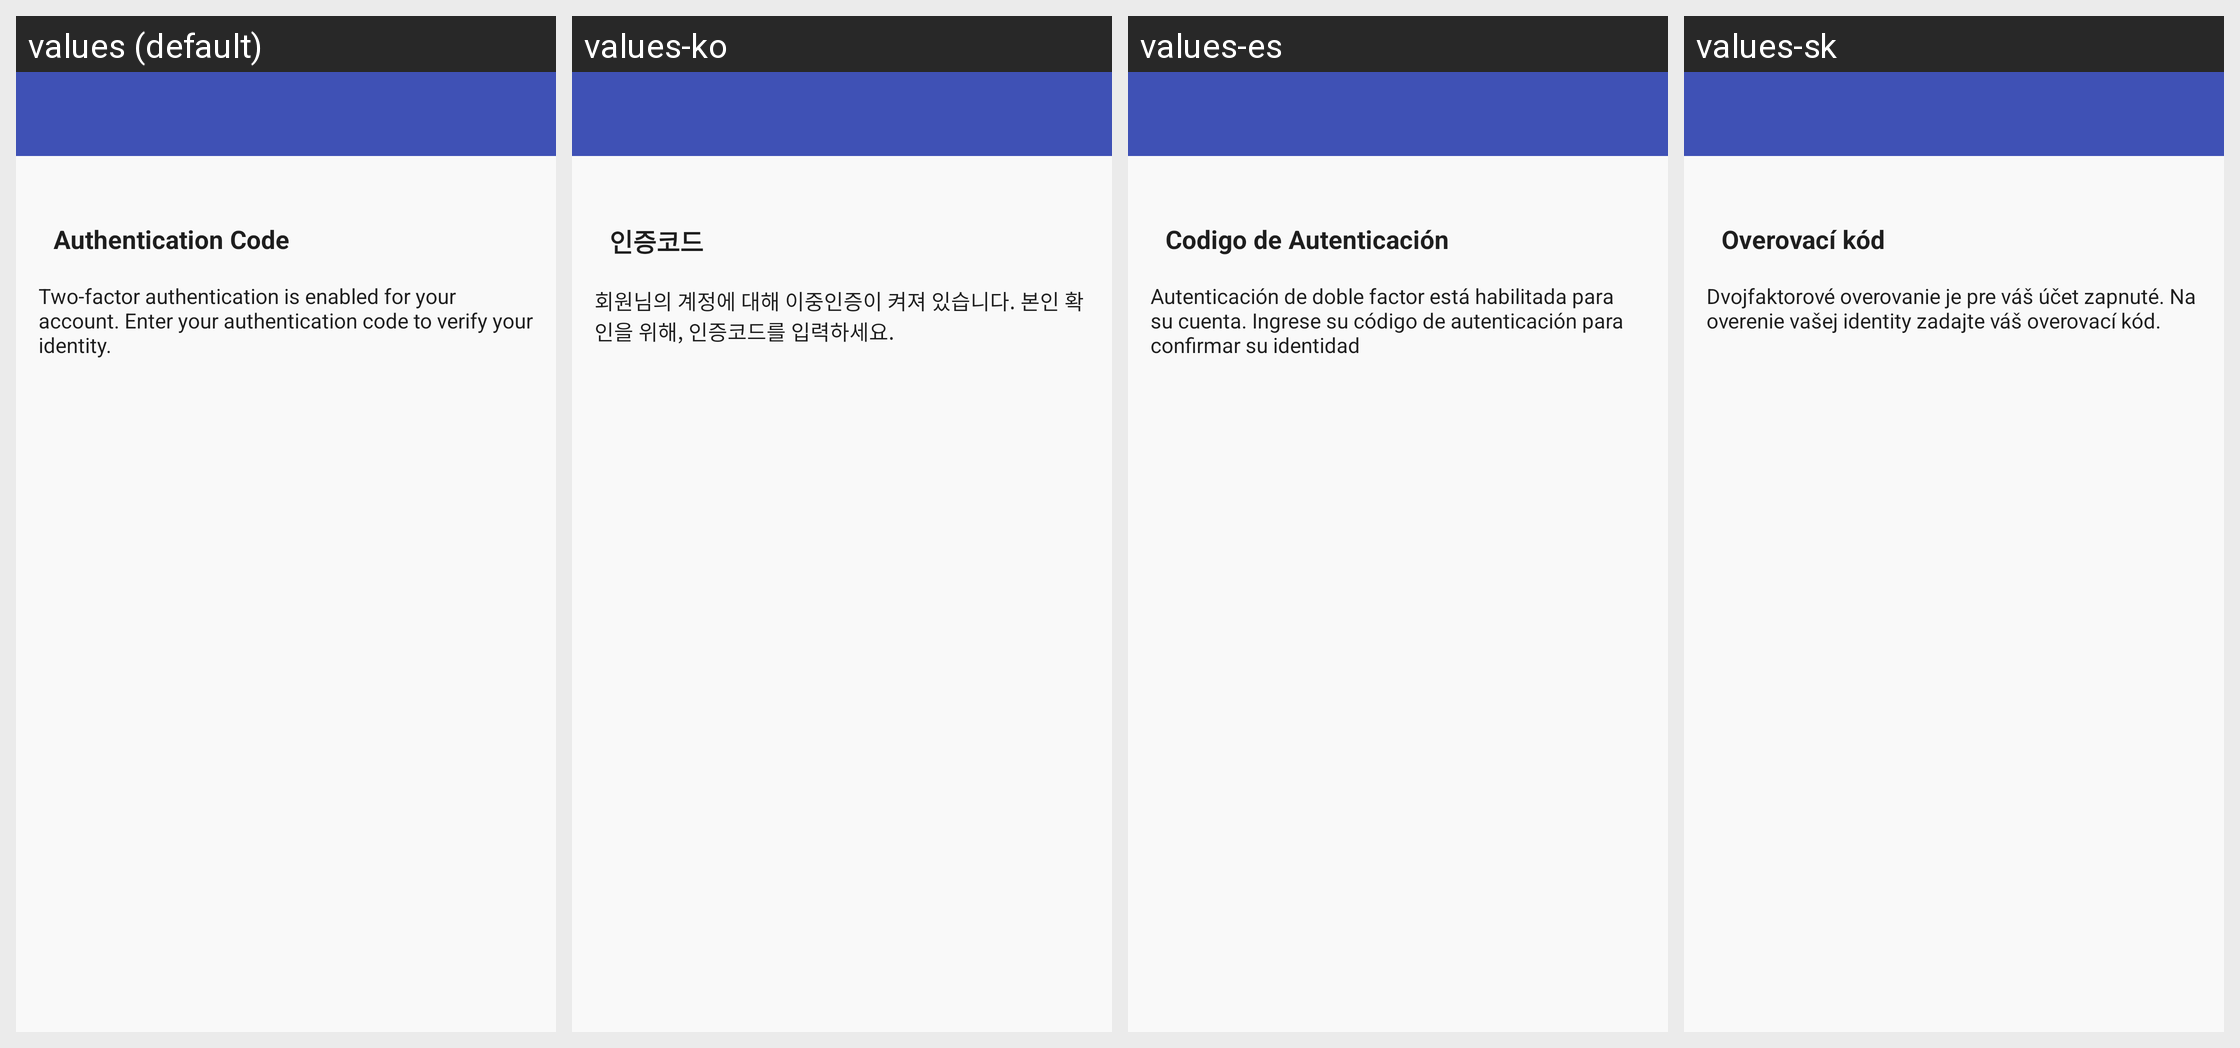

This grid shows one Android layout under several languages. Give, for every string resource on the screen, its name, the default text and each shown locale's text.
Android screen res/layout/login_two_factor_auth.xml rendered under 4 locales, left to right: values (default), values-ko, values-es, values-sk. Device: Nexus 5 (rendered at 1080×1920; each locale shown at half size, 540×960, under a caption strip naming it); theme Theme.GitHub.
Other locales in the repository, not shown: values-bg, values-cs, values-de, values-el, values-fr, values-hu, values-is, values-it, values-iw, values-ja, values-no, values-pl, values-pt, values-pt-rBR, values-pt-rPT, values-ru, values-sv, values-tr, values-uk, values-zh-rCN, values-zh-rTW.
Strings drawn on this screen, with the default value and each locale's value (text and hints the layout hard-codes, and strings that could not be matched under every locale, appear in the picture but are not listed):

enter_otp_code_title
  values: Authentication Code
  values-ko: 인증코드
  values-es: Codigo de Autenticación
  values-sk: Overovací kód

enter_otp_code_message
  values: Two-factor authentication is enabled for your account. Enter your authentication code to verify your identity.
  values-ko: 회원님의 계정에 대해 이중인증이 켜져 있습니다. 본인 확인을 위해, 인증코드를 입력하세요.
  values-es: Autenticación de doble factor está habilitada para su cuenta. Ingrese su código de autenticación para confirmar su identidad
  values-sk: Dvojfaktorové overovanie je pre váš účet zapnuté. Na overenie vašej identity zadajte váš overovací kód.
